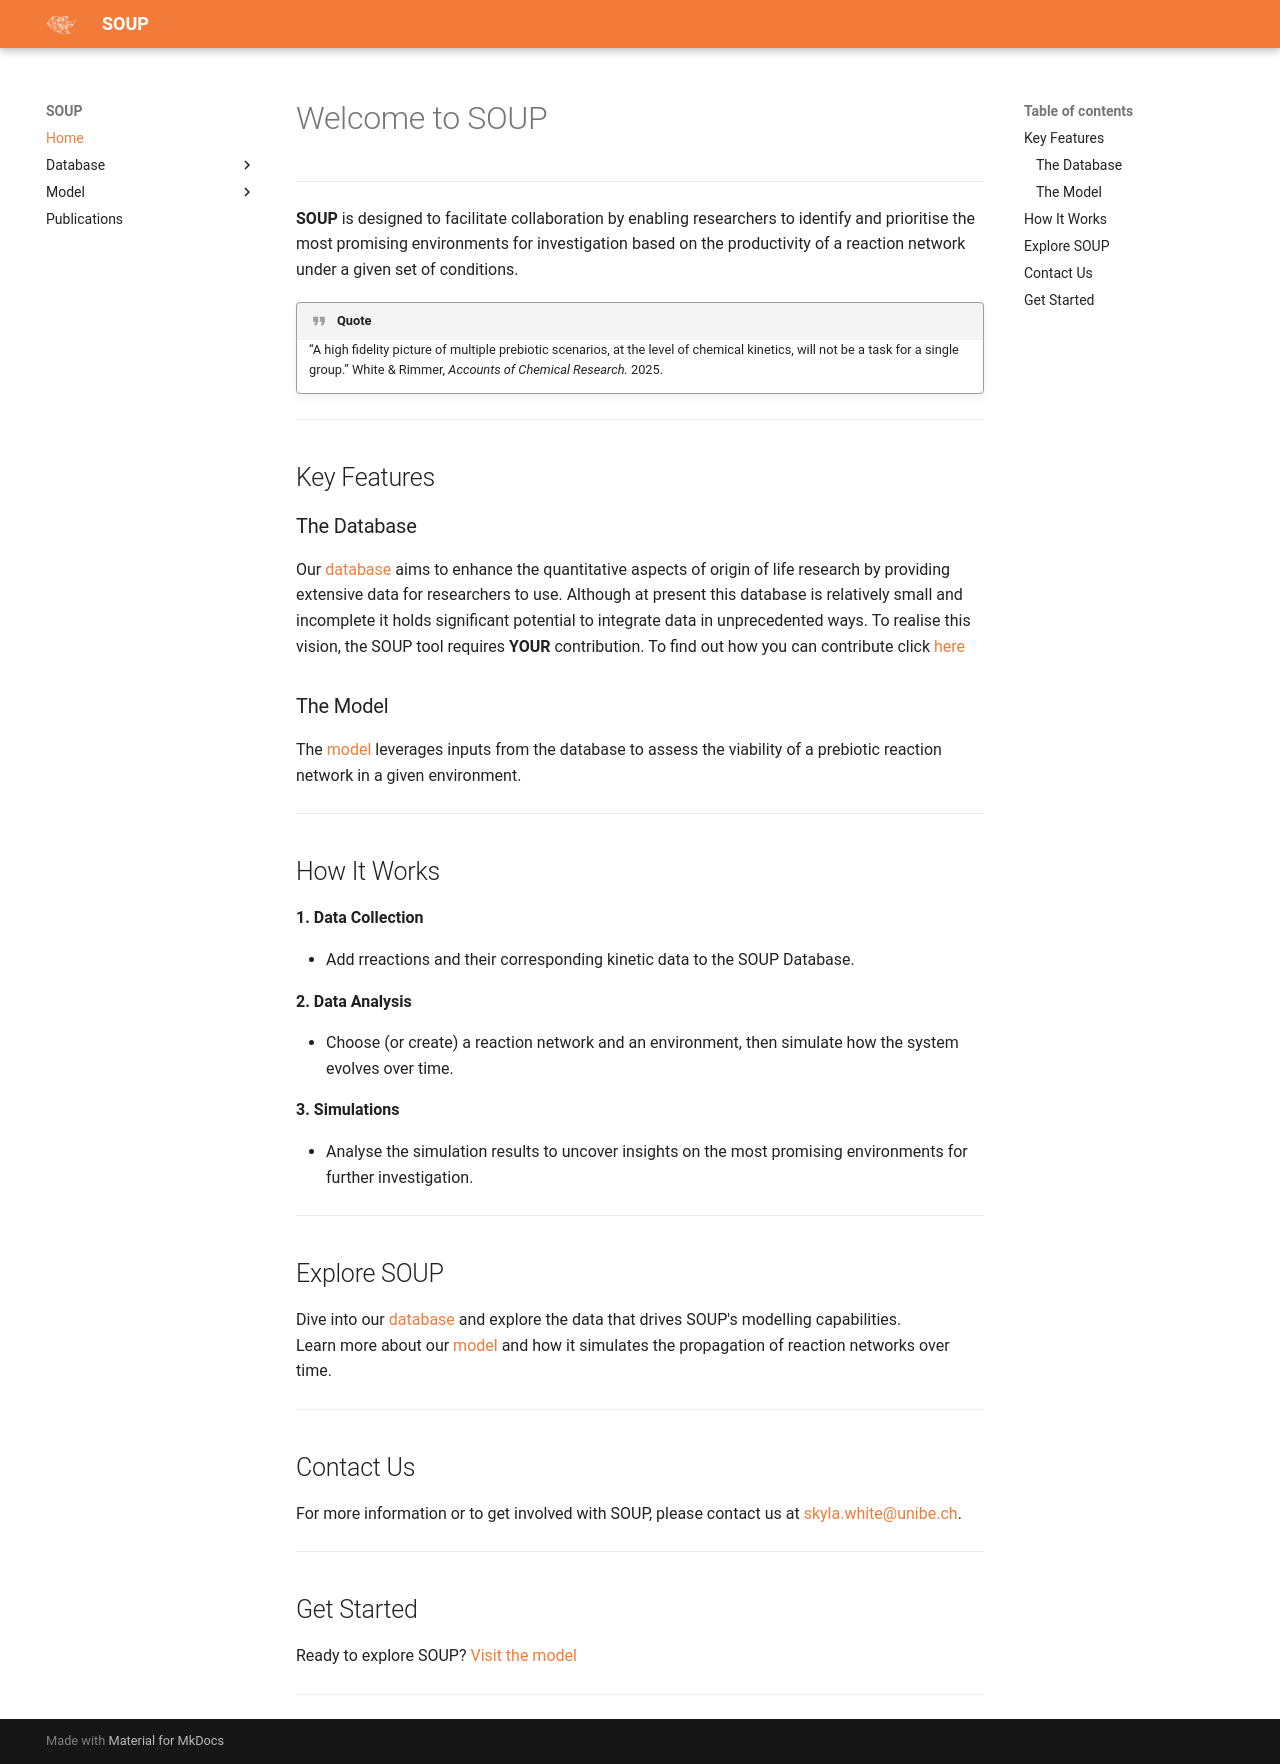

repository: astroskyla/SOUPV1.0 · page: index.html · generator: mkdocs

# Welcome to SOUP

---

**SOUP** is designed to facilitate collaboration by enabling researchers to identify and prioritise the most promising environments for investigation based on the productivity of a reaction network under a given set of conditions.

!!! quote "Quote"
    “A high fidelity picture of multiple prebiotic scenarios, at the level of chemical kinetics, will not be a task for a single group.” White & Rimmer, *Accounts of Chemical Research.* 2025.

---

## Key Features

### The Database

Our [database](Database.md#database) aims to enhance the quantitative aspects of origin of life research by providing extensive data for researchers to use. Although at present this database is relatively small and incomplete it holds significant potential to integrate data in unprecedented ways. To realise this vision, the SOUP tool requires **YOUR** contribution. To find out how you can contribute click [here](Database.md#database)

### The Model
The [model](Model.md#the-soup-model) leverages inputs from the database to assess the viability of a prebiotic reaction network in a given environment.

---

## How It Works

**1. Data Collection**

- Add rreactions and their corresponding kinetic data to the SOUP Database.

**2. Data Analysis**

- Choose (or create) a reaction network and an environment, then simulate how the system evolves over time.

**3. Simulations**

- Analyse the simulation results to uncover insights on the most promising environments for further investigation.

---

## Explore SOUP

Dive into our [database](Database.md#database) and explore the data that drives SOUP's modelling capabilities.

Learn more about our [model](Model.md#the-soup-model) and how it simulates the propagation of reaction networks over time.

---

## Contact Us

For more information or to get involved with SOUP, please contact us at [skyla.white@unibe.ch](mailto:skyla.white@unibe.ch).

---

## Get Started

Ready to explore SOUP? [Visit the model](https://github.com/astroskyla/soup-prototype) 

---
